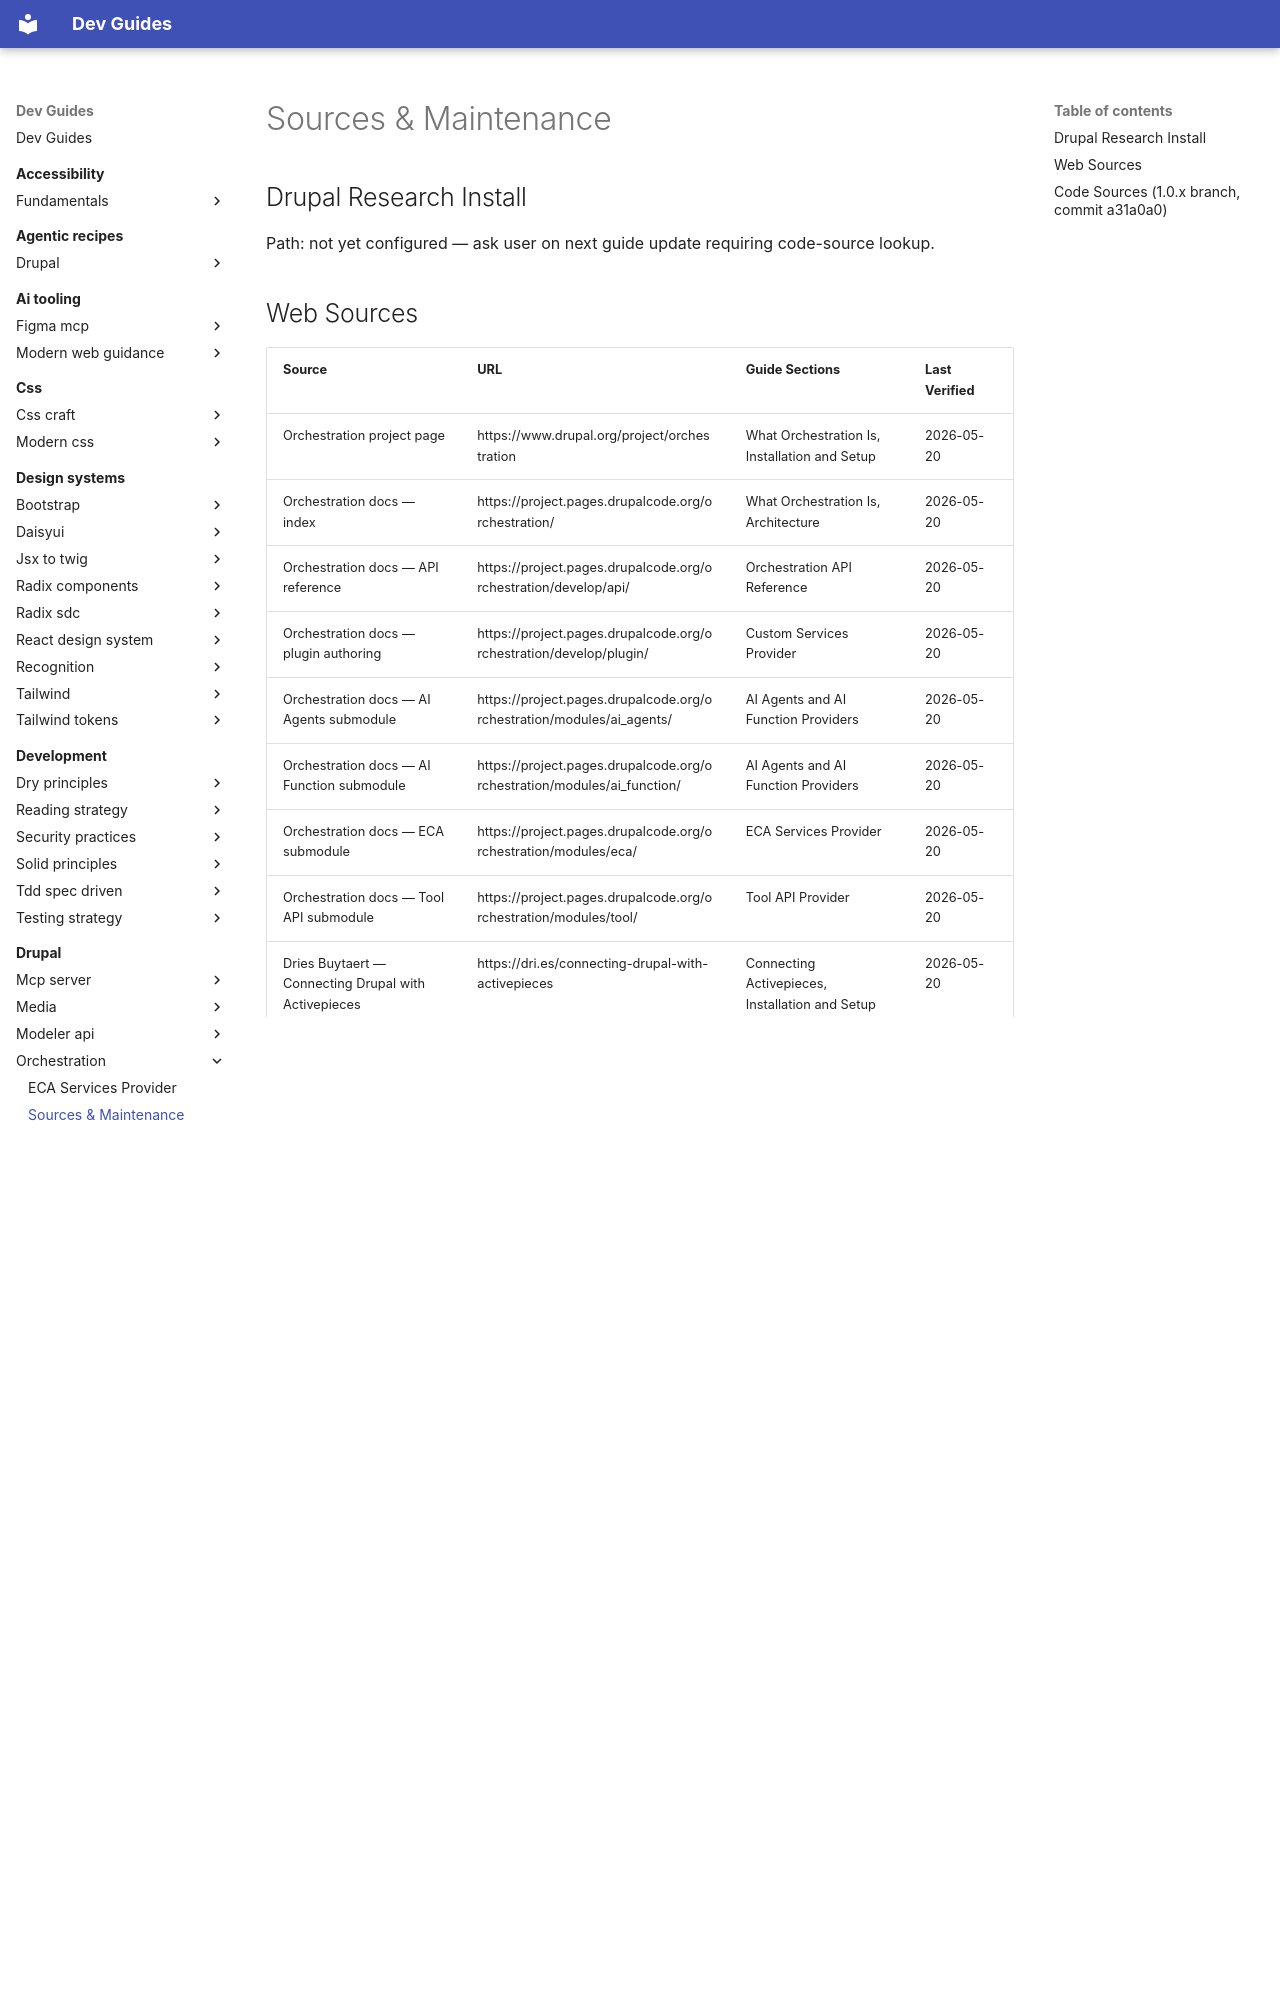

repository: camoa/dev-guides · page: drupal/orchestration/sources-maintenance/index.html · generator: mkdocs

---
description: "Source references and maintenance manifest for the orchestration guides — web sources, code sources, and version history"
---

# Sources & Maintenance

## Drupal Research Install

Path: not yet configured — ask user on next guide update requiring code-source lookup.

## Web Sources

| Source | URL | Guide Sections | Last Verified |
|--------|-----|----------------|---------------|
| Orchestration project page | https://www.drupal.org/project/orchestration | What Orchestration Is, Installation and Setup | 2026-05-20 |
| Orchestration docs — index | https://project.pages.drupalcode.org/orchestration/ | What Orchestration Is, Architecture | 2026-05-20 |
| Orchestration docs — API reference | https://project.pages.drupalcode.org/orchestration/develop/api/ | Orchestration API Reference | 2026-05-20 |
| Orchestration docs — plugin authoring | https://project.pages.drupalcode.org/orchestration/develop/plugin/ | Custom Services Provider | 2026-05-20 |
| Orchestration docs — AI Agents submodule | https://project.pages.drupalcode.org/orchestration/modules/ai_agents/ | AI Agents and AI Function Providers | 2026-05-20 |
| Orchestration docs — AI Function submodule | https://project.pages.drupalcode.org/orchestration/modules/ai_function/ | AI Agents and AI Function Providers | 2026-05-20 |
| Orchestration docs — ECA submodule | https://project.pages.drupalcode.org/orchestration/modules/eca/ | ECA Services Provider | 2026-05-20 |
| Orchestration docs — Tool API submodule | https://project.pages.drupalcode.org/orchestration/modules/tool/ | Tool API Provider | 2026-05-20 |
| Dries Buytaert — Connecting Drupal with Activepieces | https://dri.es/connecting-drupal-with-activepieces | Connecting Activepieces, Installation and Setup | 2026-05-20 |
| ECA Tool event (ECA Guide) | https://ecaguide.org/plugins/eca/base/events/eca_base_eca_tool | ECA Services Provider | 2026-05-20 |
| ECA Poll by timestamp (ECA Guide) | https://ecaguide.org/plugins/orchestration_eca/events/orchestration_poll_timestamp | ECA Services Provider | 2026-05-20 |
| ECA Poll by ID (ECA Guide) | https://ecaguide.org/plugins/orchestration_eca/events/orchestration_poll_id | ECA Services Provider | 2026-05-20 |
| ECA Dispatch webhook (ECA Guide) | https://ecaguide.org/plugins/orchestration_eca/actions/orchestration_dispatch_webhook | Webhooks and Outbound Events | 2026-05-20 |
| OWASP API Security Top 10 | https://owasp.org/API-Security/ | Security Considerations | 2026-05-20 |
| OWASP SSRF | https://owasp.org/www-community/attacks/Server_Side_Request_Forgery | Security Considerations | 2026-05-20 |
